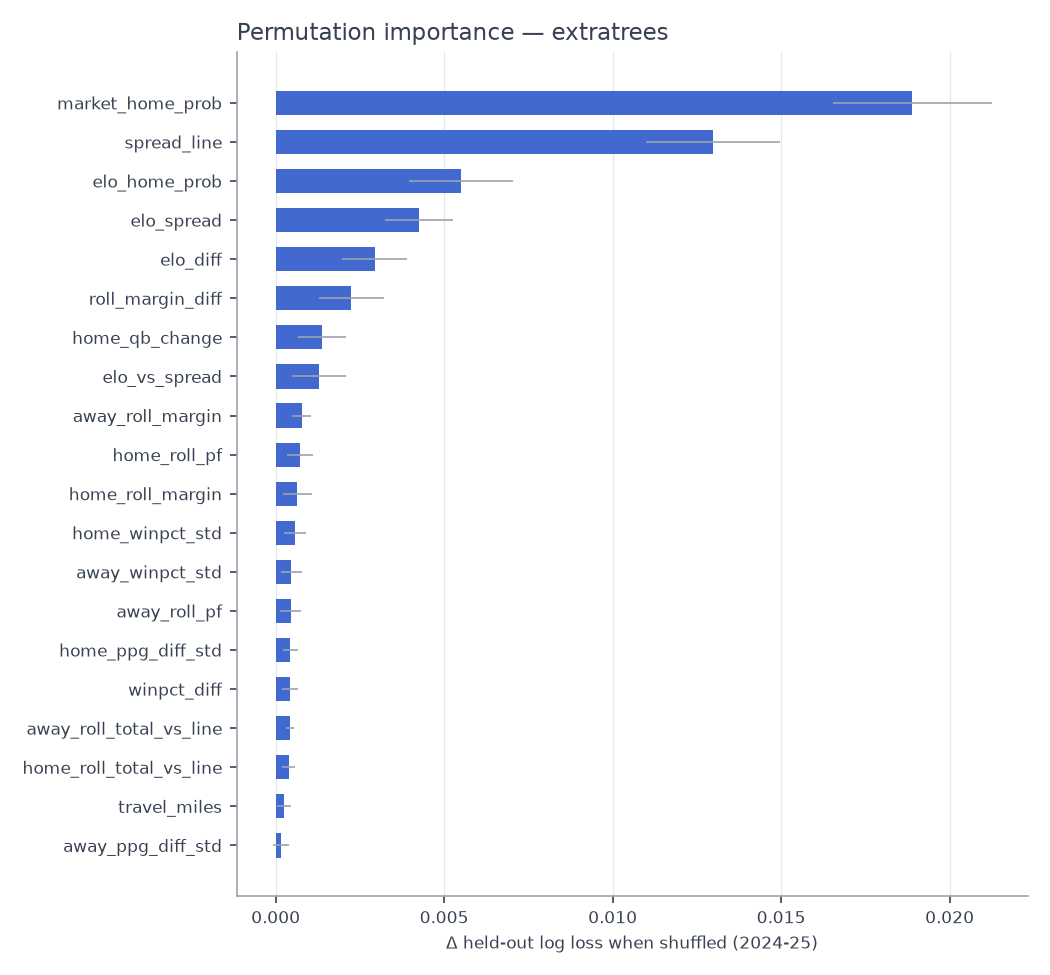

Data behind this chart, as committed beside it:
feature, perm_importance, perm_std, shap_mean_abs
market_home_prob, 0.0189, 0.002346, 0.03595
spread_line, 0.01298, 0.001986, 0.0271
elo_home_prob, 0.005502, 0.00154, 0.02099
elo_spread, 0.004256, 0.001, 0.01591
elo_diff, 0.002936, 0.0009678, 0.01499
roll_margin_diff, 0.00224, 0.0009593, 0.009882
home_qb_change, 0.001381, 0.0007082, 0.005399
elo_vs_spread, 0.001288, 0.0007937, 0.008426
away_roll_margin, 0.0007671, 0.0002861, 0.002724
home_roll_pf, 0.000729, 0.0003893, 0.00281
home_roll_margin, 0.0006457, 0.0004256, 0.006086
home_winpct_std, 0.0005696, 0.000325, 0.004738
away_winpct_std, 0.0004621, 0.0003153, 0.003062
away_roll_pf, 0.0004406, 0.0003219, 0.004574
home_ppg_diff_std, 0.0004371, 0.0002324, 0.002639
winpct_diff, 0.0004362, 0.0002381, 0.0045
away_roll_total_vs_line, 0.0004215, 0.0001286, 0.0007767
home_roll_total_vs_line, 0.0003796, 0.0001861, 0.001182
travel_miles, 0.0002447, 0.000197, 0.0009738
away_ppg_diff_std, 0.000146, 0.0002366, 0.001999
week, 4.191114424557662e-05, 0.0003944, 0.002043
away_off_bye, 3.5816793021570256e-05, 0.0001354, 0.0007688
home_roll_pa, 3.0827858100712646e-06, 0.0003107, 0.002946
total_line, -1.5246529474821634e-06, 0.0001793, 0.001749
away_short_week, -8.938016754611589e-06, 3.856244366327286e-05, 9.886962754787794e-05
home_short_week, -1.755256382027781e-05, 5.698096136933301e-05, 0.0001099
market_vig, -1.8325611626646145e-05, 1.943574538931279e-05, 0.001719
is_playoff, -3.071470577176161e-05, 8.782357346455678e-05, 0.0003122
away_roll_pa, -3.168795882171338e-05, 0.0002361, 0.0012
home_std_margin, -3.712960504124174e-05, 0.0001828, 0.001151
div_game, -3.996817220605076e-05, 0.0003852, 0.003454
is_primetime, -4.94691720173801e-05, 0.0002014, 0.0008848
away_rest, -8.006772890588598e-05, 7.867802139089902e-05, 0.0006569
away_qb_change, -9.305109900691333e-05, 0.0003986, 0.003665
home_off_bye, -0.000137, 0.0001367, 0.001211
home_roll_ats, -0.0001488, 0.0001929, 0.001157
roll_ats_diff, -0.0001529, 0.0002648, 0.0008306
away_roll_ats, -0.0001603, 0.000182, 0.001002
is_neutral, -0.0001666, 0.0001688, 0.0003545
home_rest, -0.0001797, 8.432827815219527e-05, 0.0005921
away_std_margin, -0.0001836, 0.0001627, 0.001193
temp, -0.00025, 0.0001373, 0.001171
rest_diff, -0.0002703, 0.0001181, 0.0008712
wind, -0.0002871, 0.0002336, 0.0007384
indoor, -0.0006877, 0.0005558, 0.003044
